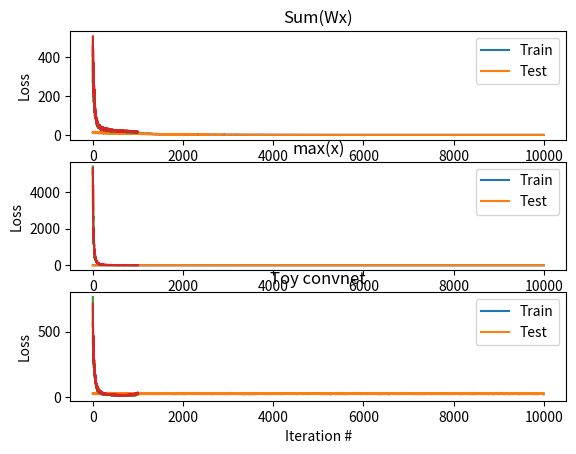

Write the Python code that produced this figure.
from scipy import signal
import numpy as np
import numpy.matlib
import matplotlib.pyplot as plt

# define the functions we would like to predict:
num_of_functions = 3
size = 4
W = 4 * (np.random.random((size, size)) - 0.5)
y = {
    0: lambda x: np.sum(np.dot(x, W), axis=1),
    1: lambda x: np.max(x, axis=1),
    2: lambda x: np.log(np.sum(np.exp(np.dot(x, W)), axis=1))
}
functions_names = ["Sum(Wx)", "max(x)", "log(Sum(e^Wx))"]


def learn_linear(X, Y, batch_size, lamb, iterations, learning_rate):
    """
	learn a linear model for the given functions.
	:param X: the training and test input
	:param Y: the training and test labels
	:param batch_size: the batch size
	:param lamb: the regularization parameter
	:param iterations: the number of iterations
	:param learning_rate: the learning rate
	:return: a tuple of (w, training_loss, test_loss):
			w: the weights of the linear model
			training_loss: the training loss at each iteration
			test loss: the test loss at each iteration
	"""

    training_loss = {func_id: [] for func_id in range(num_of_functions)}
    test_loss = {func_id: [] for func_id in range(num_of_functions)}
    w = {func_id: np.zeros(size) for func_id in range(num_of_functions)}
    for func_id in range(num_of_functions):
        for _ in range(iterations):
            # draw a random batch:
            idx = np.random.choice(len(Y[func_id]['train']), batch_size)
            x, y = X['train'][idx, :], Y[func_id]['train'][idx]
            idx1 = np.random.choice(len(Y[func_id]['test']), batch_size)
            x1, y1 = X['test'][idx1, :], Y[func_id]['test'][idx1]
            # calculate the loss and derivatives:
            p = np.dot(x, w[func_id])
            loss = np.mean(np.square(p - y)) + (lamb / 2) * np.linalg.norm(np.square(w[func_id]))
            iteration_test_loss = np.mean(np.square(np.dot(x1, w[func_id]) - y1))
            dl_dw = ((2 * (p - y)).dot(x) / batch_size) + lamb * w[func_id]

            w[func_id] -= learning_rate * dl_dw
            training_loss[func_id].append(np.mean(loss))
            test_loss[func_id].append(iteration_test_loss)

    return w, training_loss, test_loss


def forward(cnn_model, x):
    """
	Given the CNN model, fill up a dictionary with the forward pass values.
	:param cnn_model: the model
	:param x: the input of the CNN
	:return: a dictionary with the forward pass values
	"""
    fwd = {}
    fwd['x'] = x
    fwd['o1'] = np.maximum(np.zeros(np.shape(x)),
                           signal.convolve2d(x, [np.array(cnn_model['w1'])], mode='same'))
    fwd['o2'] = np.maximum(np.zeros(np.shape(x)), signal.convolve2d(x, [cnn_model['w2']], mode='same'))
    r11 = fwd['o1'][:, :2]
    r12 = fwd['o1'][:, 2:]
    r21 = fwd['o2'][:, :2]
    r22 = fwd['o2'][:, 2:]
    fwd['m'] = np.matrix([np.amax(r11, axis=1), np.amax(r12, axis=1),
                          np.amax(r21, axis=1), np.amax(r22, axis=1)]).T
    fwd['m_argmax'] = np.matrix([np.argmax(r11, axis=1), np.argmax(r12, axis=1),
                                 np.argmax(r21, axis=1), np.argmax(r22, axis=1)]).T
    fwd['p'] = fwd['m'].dot(cnn_model['u'].T)
    return fwd


def backprop(model, y, fwd, batch_size):
    """
	given the forward pass values and the labels, calculate the derivatives
	using the back propagation algorithm.
	:param model: the model
	:param y: the labels
	:param fwd: the forward pass values
	:param batch_size: the batch size
	:return: a tuple of (dl_dw1, dl_dw2, dl_du)
			dl_dw1: the derivative of the w1 vector
			dl_dw2: the derivative of the w2 vector
			dl_du: the derivative of the u vector
	"""

    # as seen in Tirgul, we calculate dl_dp once
    # we get martix of scalars in length of batch_size (batch_size X 1)
    dl_du = (2 * (fwd['p'] - y)).dot(fwd.get('m')) / batch_size

    dl_dp = (2 * (fwd['p'] - y)).reshape(batch_size, 1)
    dp_dm = model['u'].T
    dm1_do = np.zeros((batch_size, 2, size))
    dm2_do = np.zeros((batch_size, 2, size))

    dm1_do[np.arange(batch_size), 0, np.squeeze(fwd['m_argmax'][:, 0])] = 1
    dm1_do[np.arange(batch_size), 1, np.squeeze(fwd['m_argmax'][:, 1]) + 2] = 1
    dm2_do[np.arange(batch_size), 0, np.squeeze(fwd['m_argmax'][:, 2])] = 1
    dm2_do[np.arange(batch_size), 1, np.squeeze(fwd['m_argmax'][:, 3]) + 2] = 1

    # deprecated non vectorized code
    # for i in range(batch_size):
    # 	if fwd['m_argmax'][:, 0][i] == 0:
    # 		dm1_do[i][0][0] = 1
    # 	else:
    # 		dm1_do[i][0][1] = 1
    # 	if fwd['m_argmax'][:, 1][i] == 0:
    # 		dm1_do[i][1][2] = 1
    # 	else:
    # 		dm1_do[i][1][3] = 1

    # for i in range(batch_size):
    # 	if fwd['m_argmax'][:, 2][i] == 0:
    # 		dm2_do[i][0][0] = 1
    # 	else:
    # 		dm2_do[i][0][1] = 1
    # 	if fwd['m_argmax'][:, 3][i] == 0:
    # 		dm2_do[i][1][2] = 1
    # 	else:
    # 		dm2_do[i][1][3] = 1

    do1_w1 = np.zeros((batch_size, size, 3))
    do2_w2 = np.zeros((batch_size, size, 3))

    dl_dw1 = np.zeros((batch_size, np.size(model.get('w1'))))
    dl_dw2 = np.zeros((batch_size, np.size(model.get('w2'))))
    do1_w1[np.arange(batch_size), 0, 1:] = fwd['x'][np.arange(batch_size), :2]
    do1_w1[np.arange(batch_size), 1] = fwd['x'][np.arange(batch_size), :3]
    do1_w1[np.arange(batch_size), 2] = fwd['x'][np.arange(batch_size), 1:]
    do1_w1[np.arange(batch_size), 3, :2] = fwd['x'][np.arange(batch_size), 2:]

    do2_w2[np.arange(batch_size), 0, 1:] = fwd['x'][np.arange(batch_size), :2]
    do2_w2[np.arange(batch_size), 1] = fwd['x'][np.arange(batch_size), :3]
    do2_w2[np.arange(batch_size), 2] = fwd['x'][np.arange(batch_size), 1:]
    do2_w2[np.arange(batch_size), 3, :2] = fwd['x'][np.arange(batch_size), 2:]
    # deprecated non vectorized code
    # for i in range(batch_size):
    # 	do_w1[i][0][1:] = fwd['x'][i][:2]
    # 	do_w1[i][1] = fwd['x'][i][:3]
    # 	do_w1[i][2] = fwd['x'][i][1:]
    # 	do_w1[i][3][:2] = fwd['x'][i][2:]
    # 	do_w2[i][0][1:] = fwd['x'][i][:2]
    # 	do_w2[i][1] = fwd['x'][i][:3]
    # 	do_w2[i][2] = fwd['x'][i][1:]
    # 	do_w2[i][3][:2] = fwd['x'][i][2:]
    # 	dl_dw1[i] = np.dot(np.matmul(dl_dp[0, i] * dp_dm[:2], dm1_do[i]),do_w1[i])
    #
    # 	dl_dw2[i] = np.dot(np.matmul(dl_dp[0, i] * dp_dm[:2], dm2_do[i]),do_w2[i])

    # this should be vectorized code as above, but i couldn't do it because lack of time.
    for i in range(batch_size):
        dl_dw1[i] = np.dot(np.matmul(dl_dp[i] * dp_dm[:2], dm1_do[i]), do1_w1[i])
        dl_dw2[i] = np.dot(np.matmul(dl_dp[i] * dp_dm[2:], dm2_do[i]), do2_w2[i])
    dl_dw1 = np.mean(dl_dw1, axis=0)
    dl_dw2 = np.mean(dl_dw2, axis=0)
    return dl_dw1, dl_dw2, np.squeeze(np.array(dl_du))


def learn_cnn(X, Y, batch_size, lamb, iterations, learning_rate):
    """
	learn a cnn model for the given functions.
	:param X: the training and test input
	:param Y: the training and test labels
	:param batch_size: the batch size
	:param lamb: the regularization parameter
	:param iterations: the number of iterations
	:param learning_rate: the learning rate
	:return: a tuple of (models, training_loss, test_loss):
			models: a model for every function (a dictionary for the parameters)
			training_loss: the training loss at each iteration
			test loss: the test loss at each iteration
	"""

    training_loss = {func_id: [] for func_id in range(num_of_functions)}
    test_loss = {func_id: [] for func_id in range(num_of_functions)}
    models = {func_id: {} for func_id in range(num_of_functions)}

    for func_id in range(num_of_functions):

        # initialize the model:
        models[func_id]['w1'] = np.random.rand(3) * 5
        models[func_id]['w2'] = np.random.rand(3) * 5
        models[func_id]['u'] = np.random.rand(4) * 5

        # train the network:
        for _ in range(iterations):
            # draw a random batch:
            idx = np.random.choice(len(Y[func_id]['train']), batch_size)
            x, y = X['train'][idx, :], Y[func_id]['train'][idx]
            idx1 = np.random.choice(len(Y[func_id]['test']), batch_size)
            x1, y1 = X['test'][idx1, :], Y[func_id]['test'][idx1]
            # calculate the loss and derivatives using back propagation:
            fwd = forward(models[func_id], x)
            loss = np.mean(np.square(fwd['p'] - y)) + lamb / 2 * (np.linalg.norm(models[func_id]['w1']) +
                                                                  np.linalg.norm(models[func_id]['w2']) +
                                                                  np.linalg.norm(models[func_id]['u']))
            dl_dw1, dl_dw2, dl_du = backprop(models[func_id], y, fwd, batch_size)

            # record the test loss before updating the model:
            test_fwd = forward(models[func_id], x1)
            iteration_test_loss = np.mean(np.square(test_fwd['p'] - y1)) + lamb * (
                    np.linalg.norm(models[func_id]['w1']) +
                    np.linalg.norm(models[func_id]['w2']) +
                    np.linalg.norm(models[func_id]['u']))

            # update the model using the derivatives and record the loss:
            models[func_id]['w1'] -= learning_rate * dl_dw1
            models[func_id]['w2'] -= learning_rate * dl_dw2
            models[func_id]['u'] -= learning_rate * dl_du
            training_loss[func_id].append(loss)
            test_loss[func_id].append(iteration_test_loss)

    return models, training_loss, test_loss


if __name__ == '__main__':
    # generate the training and test data, adding some noise:
    X = dict(train=5 * (np.random.random((1000, size)) - .5),
             test=5 * (np.random.random((200, size)) - .5))
    Y = {i: {
        'train': y[i](X['train']) * (
                1 + np.random.randn(X['train'].shape[0]) * .01),
        'test': y[i](X['test']) * (
                1 + np.random.randn(X['test'].shape[0]) * .01)}
        for i in range(len(y))}

    model, train_loss, test_loss = learn_linear(X, Y, 128, 0.1, 10000, 0.0001)
    for i in range(num_of_functions):
        plt.subplot(3, 1, 1 + i)

        plt.plot(train_loss[i])
        plt.plot(test_loss[i])
        plt.title('Model loss')
        plt.ylabel('Loss')
        plt.xlabel('Iteration #')
        plt.legend(['Train', 'Test'], loc='upper right')
        plt.title(functions_names[i])
    plt.title("linear")
    plt.savefig("linear.png")
    plt.show()

    model, train_loss, test_loss = learn_cnn(X, Y, 128, 0.1, 1000, 0.0001)
    for i in range(num_of_functions):
        plt.subplot(3, 1, 1 + i)

        plt.plot(train_loss[i])
        plt.plot(test_loss[i])
        plt.title('Model loss')
        plt.ylabel('Loss')
        plt.xlabel('Iteration #')
        plt.legend(['Train', 'Test'], loc='upper right')
        plt.title(functions_names[i])
    plt.title("Toy convnet")
    plt.savefig("Toy convnet.png")

    plt.show()
